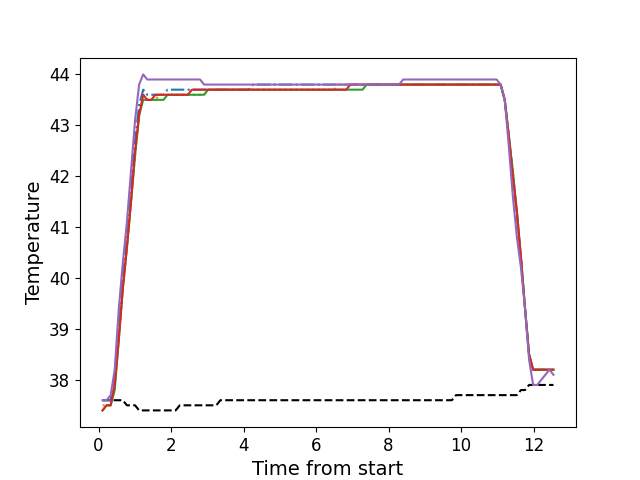

The table this chart was drawn from, first rows:
, times, neutral, z1, z2, z3, z4, z5
0, 0.1086, 37.6, 37.6, 37.5, 37.4, 37.4, 37.6
1, 0.2203, 37.6, 37.6, 37.5, 37.5, 37.5, 37.6
2, 0.3329, 37.6, 37.6, 37.5, 37.5, 37.5, 37.7
3, 0.4445, 37.6, 38.1, 37.9, 37.8, 37.9, 38.2
4, 0.5571, 37.6, 39.0, 38.8, 38.8, 38.8, 39.4
5, 0.6683, 37.6, 40.0, 39.8, 39.8, 39.8, 40.3
6, 0.7809, 37.5, 40.8, 40.6, 40.6, 40.6, 41.1
7, 0.8938, 37.5, 41.7, 41.5, 41.5, 41.5, 42.1
8, 1.005, 37.5, 42.7, 42.4, 42.4, 42.5, 43.1
9, 1.118, 37.4, 43.4, 43.2, 43.2, 43.2, 43.8
10, 1.23, 37.4, 43.7, 43.6, 43.5, 43.6, 44.0
11, 1.341, 37.4, 43.6, 43.5, 43.5, 43.5, 43.9
12, 1.453, 37.4, 43.6, 43.5, 43.5, 43.5, 43.9
13, 1.566, 37.4, 43.6, 43.5, 43.5, 43.6, 43.9
14, 1.677, 37.4, 43.6, 43.6, 43.5, 43.6, 43.9
15, 1.79, 37.4, 43.6, 43.6, 43.5, 43.6, 43.9
16, 1.901, 37.4, 43.7, 43.6, 43.6, 43.6, 43.9
17, 2.014, 37.4, 43.7, 43.6, 43.6, 43.6, 43.9
18, 2.126, 37.4, 43.7, 43.6, 43.6, 43.6, 43.9
19, 2.238, 37.5, 43.7, 43.6, 43.6, 43.6, 43.9
20, 2.35, 37.5, 43.7, 43.6, 43.6, 43.6, 43.9
21, 2.462, 37.5, 43.7, 43.6, 43.6, 43.6, 43.9
22, 2.574, 37.5, 43.7, 43.6, 43.6, 43.7, 43.9
23, 2.686, 37.5, 43.7, 43.6, 43.6, 43.7, 43.9
24, 2.798, 37.5, 43.7, 43.6, 43.6, 43.7, 43.9
25, 2.909, 37.5, 43.7, 43.6, 43.6, 43.7, 43.8
26, 3.022, 37.5, 43.7, 43.7, 43.7, 43.7, 43.8
27, 3.135, 37.5, 43.7, 43.7, 43.7, 43.7, 43.8
28, 3.247, 37.5, 43.7, 43.7, 43.7, 43.7, 43.8
29, 3.358, 37.6, 43.7, 43.7, 43.7, 43.7, 43.8
30, 3.471, 37.6, 43.7, 43.7, 43.7, 43.7, 43.8
31, 3.583, 37.6, 43.7, 43.7, 43.7, 43.7, 43.8
32, 3.695, 37.6, 43.7, 43.7, 43.7, 43.7, 43.8
33, 3.807, 37.6, 43.7, 43.7, 43.7, 43.7, 43.8
34, 3.919, 37.6, 43.7, 43.7, 43.7, 43.7, 43.8
35, 4.03, 37.6, 43.7, 43.7, 43.7, 43.7, 43.8
36, 4.143, 37.6, 43.7, 43.7, 43.7, 43.7, 43.8
37, 4.255, 37.6, 43.8, 43.7, 43.7, 43.7, 43.8
38, 4.368, 37.6, 43.8, 43.7, 43.7, 43.7, 43.8
39, 4.48, 37.6, 43.8, 43.7, 43.7, 43.7, 43.8
40, 4.591, 37.6, 43.8, 43.7, 43.7, 43.7, 43.8
41, 4.704, 37.6, 43.8, 43.7, 43.7, 43.7, 43.8
42, 4.815, 37.6, 43.8, 43.7, 43.7, 43.7, 43.8
43, 4.927, 37.6, 43.8, 43.7, 43.7, 43.7, 43.8
44, 5.04, 37.6, 43.8, 43.7, 43.7, 43.7, 43.8
45, 5.151, 37.6, 43.8, 43.7, 43.7, 43.7, 43.8
46, 5.264, 37.6, 43.8, 43.7, 43.7, 43.7, 43.8
47, 5.376, 37.6, 43.8, 43.7, 43.7, 43.7, 43.8
48, 5.488, 37.6, 43.8, 43.7, 43.7, 43.7, 43.8
49, 5.6, 37.6, 43.8, 43.7, 43.7, 43.7, 43.8
50, 5.712, 37.6, 43.8, 43.7, 43.7, 43.7, 43.8
51, 5.824, 37.6, 43.8, 43.7, 43.7, 43.7, 43.8
52, 5.937, 37.6, 43.8, 43.7, 43.7, 43.7, 43.8
53, 6.048, 37.6, 43.8, 43.7, 43.7, 43.7, 43.8
54, 6.161, 37.6, 43.8, 43.7, 43.7, 43.7, 43.8
55, 6.272, 37.6, 43.8, 43.7, 43.7, 43.7, 43.8
56, 6.385, 37.6, 43.8, 43.7, 43.7, 43.7, 43.8
57, 6.497, 37.6, 43.8, 43.7, 43.7, 43.7, 43.8
58, 6.608, 37.6, 43.8, 43.8, 43.7, 43.7, 43.8
59, 6.721, 37.6, 43.8, 43.8, 43.7, 43.7, 43.8
... 52 more rows
